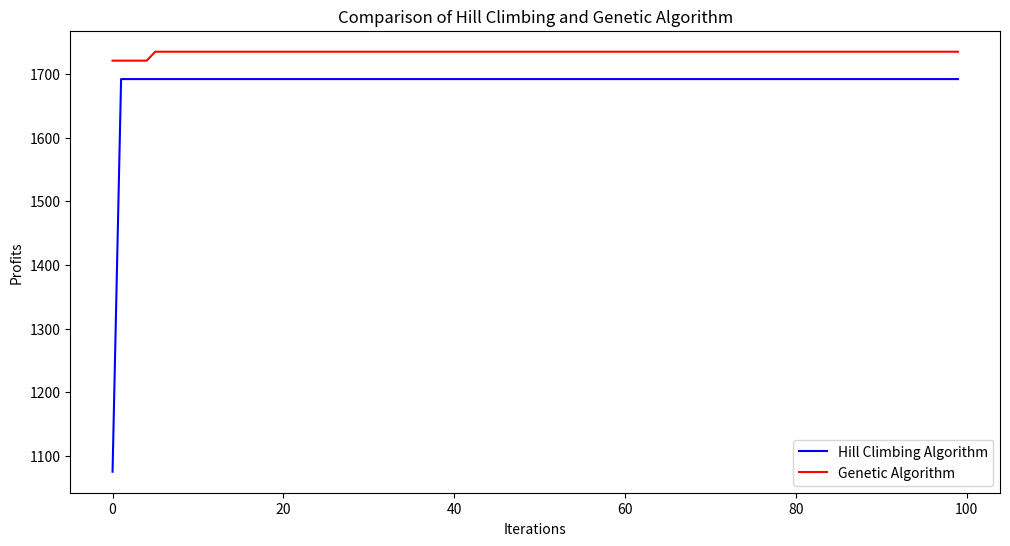

The matplotlib source for this figure:
import random
import matplotlib.pyplot as plt

def hill_climbing_knapsack(weights, profits, capacity, iterations=100):
    # Generate a random initial solution
    n = len(weights)
    current_solution = [random.randint(0, 1) for i in range(n)]
    profit_history = []

    for i in range(iterations):
        # Calculate the weight and profit of the current solution
        current_weight = sum(w * sol for w, sol in zip(weights, current_solution))
        current_profit = sum(p * sol for p, sol in zip(profits, current_solution))

        # If the current weight is more than the capacity, we skip this iteration
        if current_weight > capacity:
            continue

        # Generate neighbor solutions
        neighbors = []
        for i in range(n):
            if current_solution[i] == 0:
                neighbor = current_solution.copy()
                neighbor[i] = 1
                neighbors.append(neighbor)

        # Evaluate all neighbors
        best_neighbor = None
        best_neighbor_profit = 0
        for neighbor in neighbors:
            weight = sum(w * sol for w, sol in zip(weights, neighbor))
            if weight <= capacity:
                profit = sum(p * sol for p, sol in zip(profits, neighbor))
                if profit > best_neighbor_profit:
                    best_neighbor_profit = profit
                    best_neighbor = neighbor

        # Check if any neighbor is better than the current solution
        if best_neighbor and best_neighbor_profit > current_profit:
            current_solution = best_neighbor
        
        profit_history.append(current_profit)

    final_weight = sum(w * sol for w, sol in zip(weights, current_solution))

    return profit_history

def initialize_population(pop_size, n):
    return [[random.randint(0, 1) for _ in range(n)] for _ in range(pop_size)]

def Fitness(solution, weights, profits, capacity):
    total_weight = sum(w * s for w, s in zip(weights, solution))
    total_profit = sum(p * s for p, s in zip(profits, solution))
    if total_weight > capacity:
        return 0  # Penalize solutions that exceed the capacity
    else:
        return total_profit

def Selection(population, fitnesses, num_parents):
    parents = []
    for _ in range(num_parents):
        max_fitness_idx = fitnesses.index(max(fitnesses))
        parents.append(population[max_fitness_idx])
        fitnesses[max_fitness_idx] = -99999999  # Mark as used
    return parents

def Crossover(parents, offspring_size):
    offspring = []
    crossover_point = offspring_size[1] // 2
    for k in range(offspring_size[0]):
        parent1_idx = k % len(parents)
        parent2_idx = (k + 1) % len(parents)
        offspring.append(parents[parent1_idx][:crossover_point] + parents[parent2_idx][crossover_point:])
    return offspring

def Mutation(offspring_crossover):
    for child in offspring_crossover:
        mutation_idx = random.randint(0, len(child) - 1)
        child[mutation_idx] = 1 - child[mutation_idx]
    return offspring_crossover

def genetic_algorithm(weights, profits, capacity, pop_size, num_generations, num_parents_mating):
    population = initialize_population(pop_size[0], pop_size[1])
    profit_history = []

    for generation in range(num_generations):
        fitnesses = [Fitness(individual, weights, profits, capacity) for individual in population]
        profit_history.append(max(fitnesses))

        parents = Selection(population, fitnesses[:], num_parents_mating)  # Use a copy of the fitnesses list
        offspring_crossover = Crossover(parents, (pop_size[0] - len(parents), pop_size[1]))
        offspring_mutation = Mutation(offspring_crossover)
        population = parents + offspring_mutation

    return profit_history


    plt.figure(figsize=(12, 6))
    plt.xlabel('Iterations')
    plt.ylabel('Profits')
    if(algo == "HC"):
        plt.plot(HC_profit_history, label='Hill_Climbing_Algorithm', color = "Blue")
    else:
        plt.plot(HC_profit_history, label='Genetic_Algorithm', color = "Red")

# Define the problem
Weights = [41, 50, 49, 59, 55, 57, 60]
Profits = [442, 525, 511, 593, 546, 564, 617]
Capacity = 170
Interation = 100

pop_size = (8, len(Weights))  # Population size and number of items
num_parents_mating = 4

HC_profit_history = hill_climbing_knapsack(Weights, Profits, Capacity, Interation)
GA_profit_history = genetic_algorithm(Weights, Profits, Capacity, pop_size, Interation, num_parents_mating)

plt.figure(figsize=(12, 6))
plt.plot(HC_profit_history, label='Hill Climbing Algorithm', color='blue')
plt.plot(GA_profit_history, label='Genetic Algorithm', color='red')
plt.xlabel('Iterations')
plt.ylabel('Profits')
plt.title('Comparison of Hill Climbing and Genetic Algorithm')
plt.legend()
plt.show()